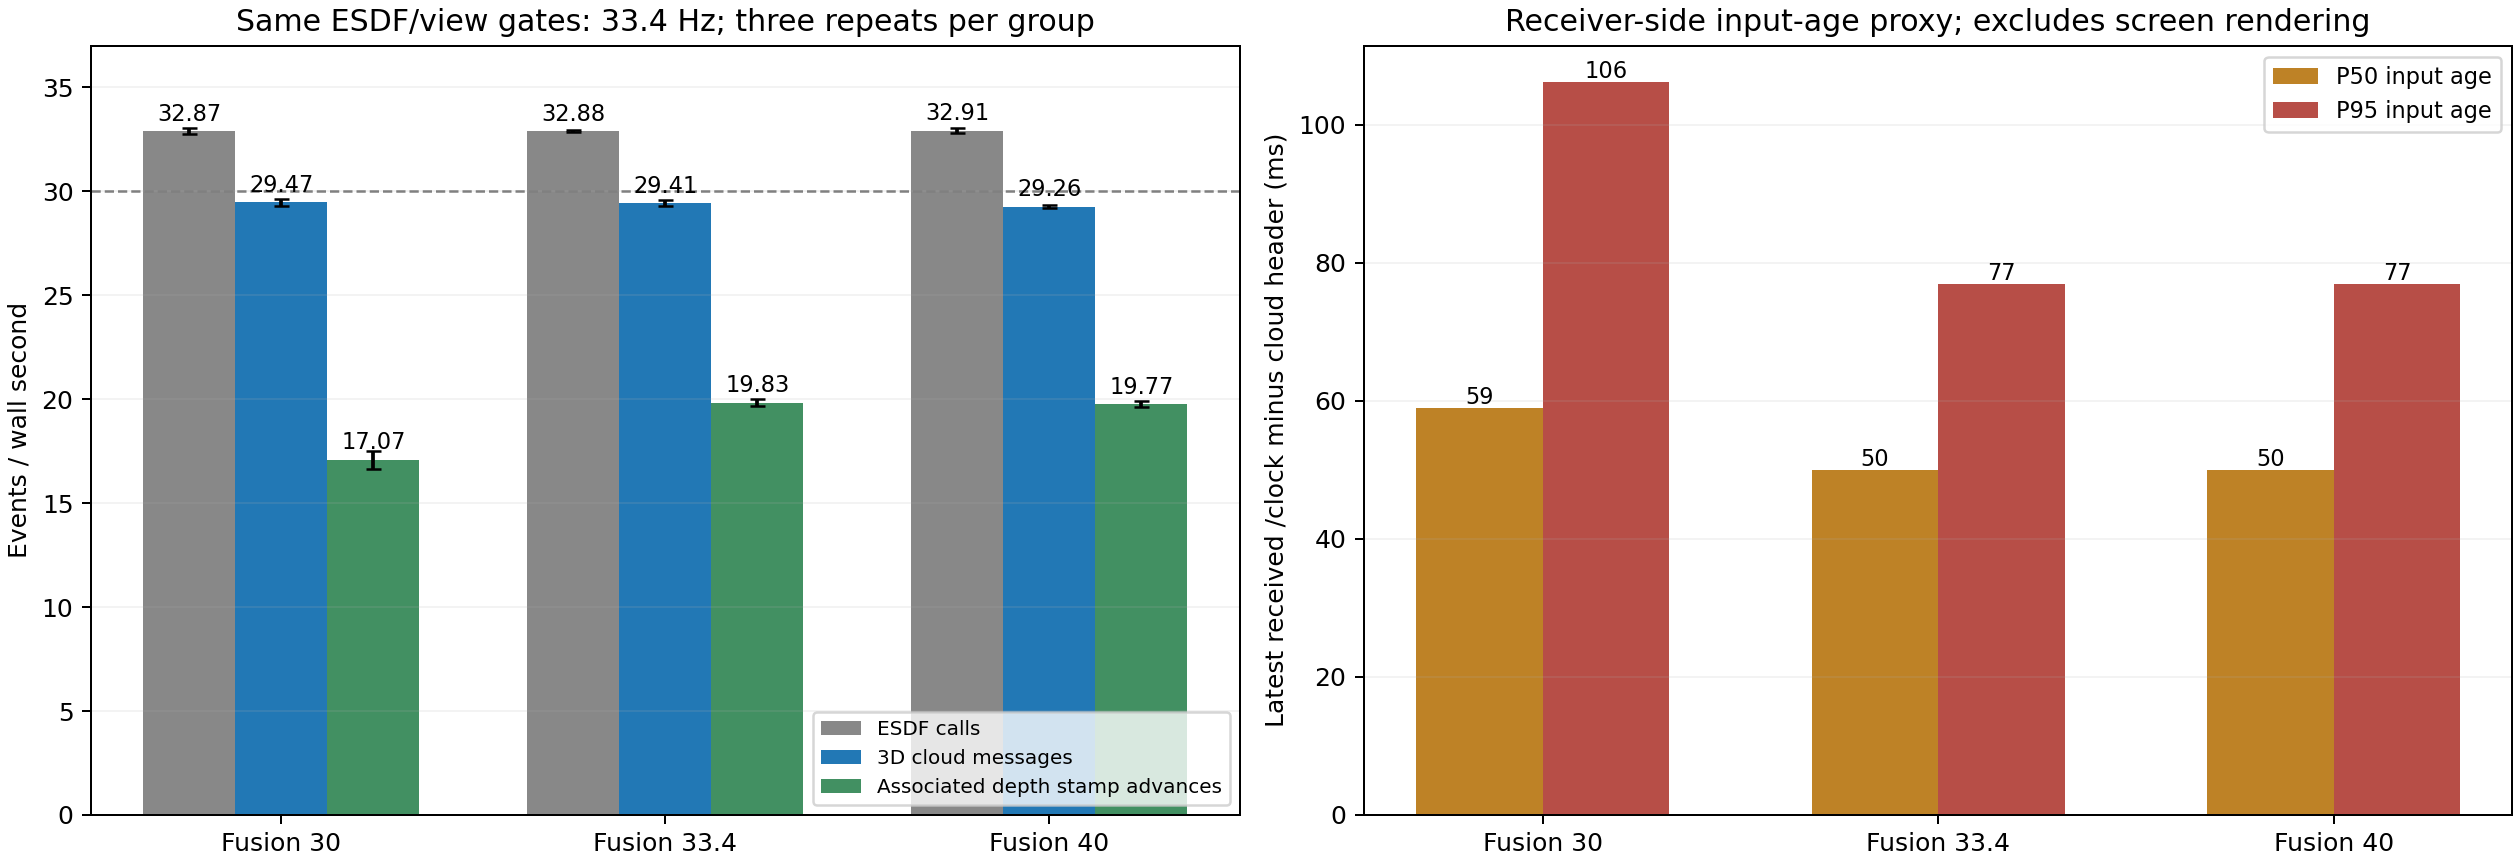

Data behind this chart, as committed beside it:
融合门限Hz, 重复次数, ESDF调用均值Hz, 3D点云发布均值Hz, 关联新深度输出均值Hz, 相邻重复时间戳均值%, 输入年龄P50ms, 输入年龄P95ms, 接收间隔P95ms
30.0, 3, 32.87, 29.46, 17.07, 42.05, 59.0, 106.2, 40.3
33.4, 3, 32.88, 29.41, 19.83, 32.58, 50.0, 77.0, 40.26
40.0, 3, 32.91, 29.26, 19.77, 32.45, 50.0, 77.0, 40.39
